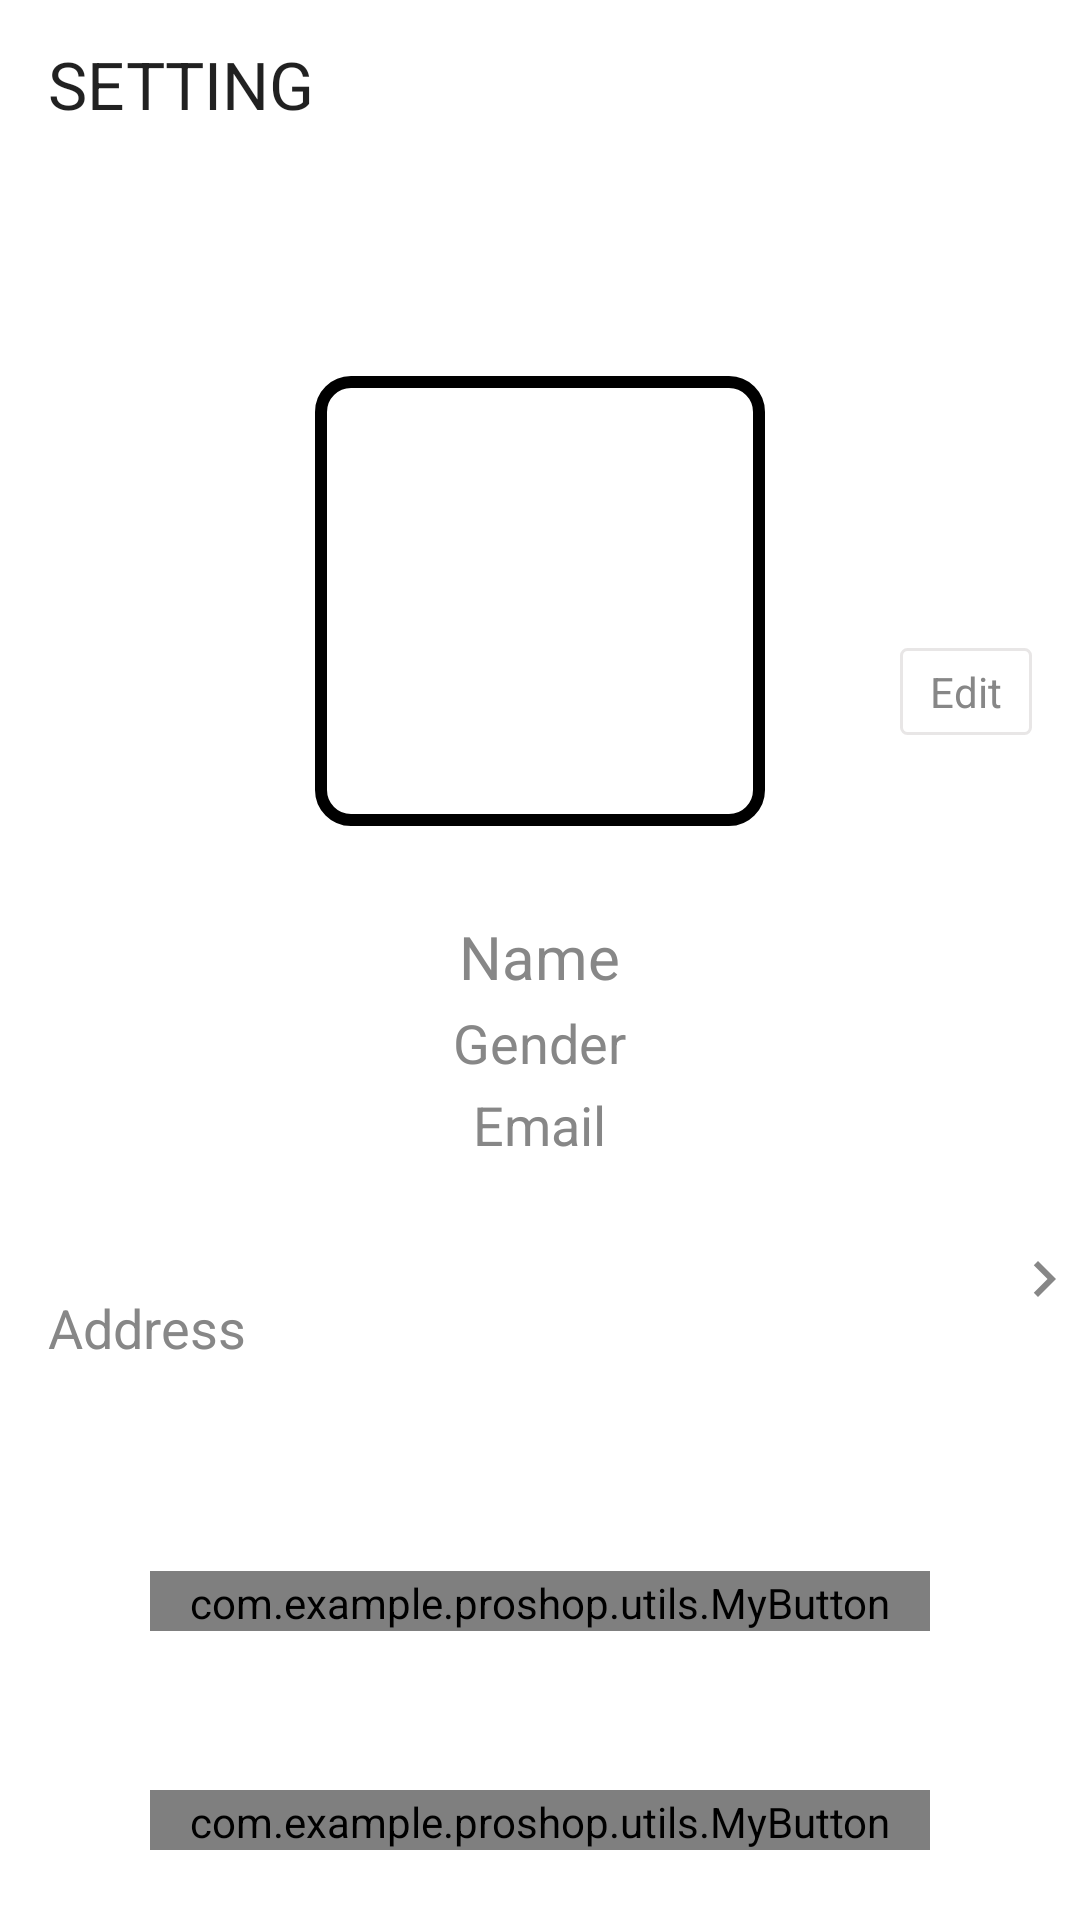

Layout XML and referenced resources for this Android screen:
<!-- AndroidManifest.xml: activity theme Theme.ProShop.NoActionBar -->
<!-- res/layout/activity_setting.xml -->
<?xml version="1.0" encoding="utf-8"?>
<androidx.constraintlayout.widget.ConstraintLayout xmlns:android="http://schemas.android.com/apk/res/android"
    xmlns:app="http://schemas.android.com/apk/res-auto"
    xmlns:tools="http://schemas.android.com/tools"
    android:layout_width="match_parent"
    android:layout_height="match_parent"
    android:fillViewport="true"
    app:layout_constraintBottom_toBottomOf="parent"
    app:layout_constraintEnd_toEndOf="parent"
    app:layout_constraintStart_toStartOf="parent"
    tools:context=".menu.SettingActivity">

    <androidx.appcompat.widget.Toolbar
        android:id="@+id/toolbarSet"
        android:layout_width="match_parent"
        android:layout_height="wrap_content"
        android:gravity="center"
        app:layout_constraintBottom_toBottomOf="parent"
        app:layout_constraintEnd_toEndOf="parent"
        app:layout_constraintHorizontal_bias="0.0"
        app:layout_constraintStart_toStartOf="parent"
        app:layout_constraintTop_toTopOf="parent"
        app:layout_constraintVertical_bias="0.0"
        app:title="SETTING"
        app:titleTextAppearance="@style/TextAppearance.AppCompat.Large">

    </androidx.appcompat.widget.Toolbar>

    <ScrollView
        android:layout_width="match_parent"
        android:layout_height="match_parent">
        <RelativeLayout
            android:layout_width="match_parent"
            android:layout_height="wrap_content">
            <com.example.proshop.utils.MyButton
                android:id="@+id/btnAddPayment"
                android:layout_width="match_parent"
                android:layout_height="wrap_content"
                android:layout_below="@id/ll_address"
                android:layout_marginStart="@dimen/settings_btn_marginStartEnd"
                android:layout_marginTop="53dp"
                android:layout_marginEnd="@dimen/settings_btn_marginStartEnd"
                android:background="@drawable/app_gradient_color_bg"
                android:foreground="?attr/selectableItemBackground"
                android:gravity="center"
                android:paddingTop="1dp"
                android:text="@string/lbl_add_card"
                android:textColor="@color/white"
                android:textSize="18sp" />

            <FrameLayout
                android:id="@+id/fl_header_bg"
                android:layout_width="match_parent"
                android:layout_height="@dimen/header_img_height">

                <ImageView
                    android:id="@+id/iv_header_bg"
                    android:layout_width="match_parent"
                    android:layout_height="match_parent"
                    android:scaleType="fitXY"/>




















            </FrameLayout>

            <FrameLayout
                android:id="@+id/fl_user_img"
                android:layout_width="@dimen/settings_user_img_size"
                android:layout_height="@dimen/settings_user_img_size"
                android:layout_below="@id/fl_header_bg"
                android:layout_centerHorizontal="true"
                android:layout_marginTop="@dimen/settings_user_img_marginTop">

                <ImageView
                    android:id="@+id/iv_user_photo"
                    android:layout_width="match_parent"
                    android:layout_height="match_parent"
                    android:layout_margin="@dimen/settings_user_picture_margin"
                    android:scaleType="fitXY"
                    android:src="@drawable/user_placeholder"/>

                <View
                    android:layout_width="match_parent"
                    android:layout_height="match_parent"
                    android:background="@drawable/user_img_bg"/>
            </FrameLayout>

            <TextView
                android:id="@+id/tv_edit"
                android:layout_width="wrap_content"
                android:layout_height="wrap_content"
                android:layout_below="@id/fl_header_bg"
                android:layout_alignParentEnd="true"
                android:layout_margin="16dp"
                android:background="@drawable/item_grey_border_background"
                android:foreground="?attr/selectableItemBackgroundBorderless"
                android:paddingStart="@dimen/settings_edit_label_marginStartEnd"
                android:paddingTop="@dimen/settings_edit_label_marginTopBottom"
                android:paddingEnd="@dimen/settings_edit_label_marginStartEnd"
                android:paddingBottom="@dimen/settings_edit_label_marginTopBottom"
                android:text="@string/lbl_edit"
                android:layout_alignParentRight="true"
                android:textColor="@color/darkGrey"
                android:textSize="@dimen/settings_edit_label_textSize" />

            <TextView
                android:id="@+id/tv_name"
                android:layout_width="wrap_content"
                android:layout_height="wrap_content"
                android:layout_below="@id/fl_user_img"
                android:layout_centerHorizontal="true"
                android:layout_marginTop="@dimen/settings_name_marginTop"
                android:textColor="@color/darkGrey"
                android:textSize="@dimen/settings_name_textSize"
                android:text="Name"/>

            <TextView
                android:id="@+id/tv_gender"
                android:layout_width="wrap_content"
                android:layout_height="wrap_content"
                android:layout_below="@id/tv_name"
                android:layout_centerHorizontal="true"
                android:layout_marginTop="@dimen/settings_info_marginTop"
                android:textColor="@color/darkGrey"
                android:textSize="@dimen/settings_info_textSize"
                android:text="Gender"/>

            <TextView
                android:id="@+id/tv_email"
                android:layout_width="wrap_content"
                android:layout_height="wrap_content"
                android:layout_below="@id/tv_gender"
                android:layout_centerHorizontal="true"
                android:layout_marginTop="@dimen/settings_info_marginTop"
                android:textColor="@color/darkGrey"
                android:textSize="@dimen/settings_info_textSize"
                android:text="Email"/>

            <TextView
                android:id="@+id/tv_phone"
                android:layout_width="wrap_content"
                android:layout_height="wrap_content"
                android:layout_below="@id/tv_email"
                android:layout_centerHorizontal="true"
                android:layout_marginTop="@dimen/settings_info_marginTop"
                android:textColor="@color/darkGrey"
                android:textSize="@dimen/settings_info_textSize"/>

            <LinearLayout
                android:id="@+id/ll_address"
                android:layout_width="match_parent"
                android:layout_height="wrap_content"
                android:layout_below="@id/tv_phone">

                <TextView
                    android:id="@+id/tv_address"
                    android:layout_width="0dp"
                    android:layout_height="wrap_content"
                    android:layout_weight="1"
                    android:layout_margin="@dimen/settings_address_margin"
                    android:textColor="@color/darkGrey"
                    android:textSize="@dimen/settings_info_textSize"
                    android:text="@string/lbl_address"/>

                <ImageView
                    android:layout_width="wrap_content"
                    android:layout_height="wrap_content"
                    android:src="@drawable/ic_vector_chevron_right"/>
            </LinearLayout>

            <com.example.proshop.utils.MyButton
                android:id="@+id/btnLogout"
                android:layout_width="match_parent"
                android:layout_height="wrap_content"
                android:layout_below="@id/ll_address"
                android:layout_marginStart="@dimen/settings_btn_marginStartEnd"
                android:layout_marginTop="126dp"
                android:layout_marginEnd="@dimen/settings_btn_marginStartEnd"
                android:layout_marginBottom="@dimen/settings_btn_marginTopBottom"
                android:background="@drawable/app_gradient_color_bg"
                android:foreground="?attr/selectableItemBackground"
                android:gravity="center"
                android:paddingTop="1dp"
                android:text="@string/lbl_logout"
                android:textColor="@color/white"
                android:textSize="18sp" />

        </RelativeLayout>
    </ScrollView>


</androidx.constraintlayout.widget.ConstraintLayout>
<!-- resources referenced by this layout -->
<resources>
  <color name="darkGrey">#878787</color>
  <color name="white">#FFFFFFFF</color>
  <dimen name="header_img_height">200dp</dimen>
  <dimen name="settings_address_margin">16dp</dimen>
  <dimen name="settings_btn_marginStartEnd">50dp</dimen>
  <dimen name="settings_btn_marginTopBottom">16dp</dimen>
  <dimen name="settings_edit_label_marginStartEnd">10dp</dimen>
  <dimen name="settings_edit_label_marginTopBottom">5dp</dimen>
  <dimen name="settings_edit_label_textSize">14sp</dimen>
  <dimen name="settings_info_marginTop">3dp</dimen>
  <dimen name="settings_info_textSize">18sp</dimen>
  <dimen name="settings_name_marginTop">30dp</dimen>
  <dimen name="settings_name_textSize">20sp</dimen>
  <dimen name="settings_user_img_marginTop">-75dp</dimen>\
  <dimen name="settings_user_img_size">150dp</dimen>
  <dimen name="settings_user_picture_margin">3dp</dimen>
  <!-- drawable app_gradient_color_bg (drawable) -->
  <?xml version="1.0" encoding="utf-8"?>
  <shape xmlns:android="http://schemas.android.com/apk/res/android"
      android:shape="rectangle">
  
      <gradient
          android:angle="360"
          android:endColor="@color/pink"
          android:startColor="@color/purple"
          android:type="linear"/>
  </shape>
  <!-- drawable ic_vector_chevron_right (drawable) -->
  <?xml version="1.0" encoding="utf-8"?>
  <vector xmlns:android="http://schemas.android.com/apk/res/android"
      android:width="24dp"
      android:height="24dp"
      android:tint="@color/darkGrey"
      android:viewportWidth="24"
      android:viewportHeight="24">
      <path
          android:fillColor="@color/darkGrey"
          android:pathData="M10,6L8.59,7.41 13.17,12l-4.58,4.59L10,18l6,-6z" />
  
  </vector>
  <!-- drawable item_grey_border_background (drawable) -->
  <?xml version="1.0" encoding="utf-8"?>
  <shape xmlns:android="http://schemas.android.com/apk/res/android"
      android:shape="rectangle">
      <solid android:color="@color/white"/>
      <stroke android:width="@dimen/grey_border_stroke_size"
          android:color="@color/border"/>
      <corners android:radius="@dimen/grey_border_radius"/>
  </shape>
  <!-- drawable user_img_bg (drawable) -->
  <?xml version="1.0" encoding="utf-8"?>
  <shape xmlns:android="http://schemas.android.com/apk/res/android"
      android:shape="rectangle">
  
      <stroke
          android:width="@dimen/user_img_bg_stroke"/>
      <corners android:radius="@dimen/user_img_bg_corner_radius"/>
  
  </shape>
  <string name="lbl_add_card">Add payment method</string>
  <string name="lbl_address">Address</string>
  <string name="lbl_edit">Edit</string>
  <string name="lbl_logout">Logout</string>
  <style name="Theme.ProShop.NoActionBar">
          <item name="windowActionBar">false</item>
          <item name="windowNoTitle">true</item>
      </style>
  <color name="pink">#FFC0CB</color>
  <color name="purple">#800080</color>
  <dimen name="grey_border_stroke_size">1dp</dimen>
  <color name="border">#E8E6E6</color>
  <dimen name="grey_border_radius">2dp</dimen>
  <dimen name="user_img_bg_stroke">4dp</dimen>
  <dimen name="user_img_bg_corner_radius">10dp</dimen>
</resources>
